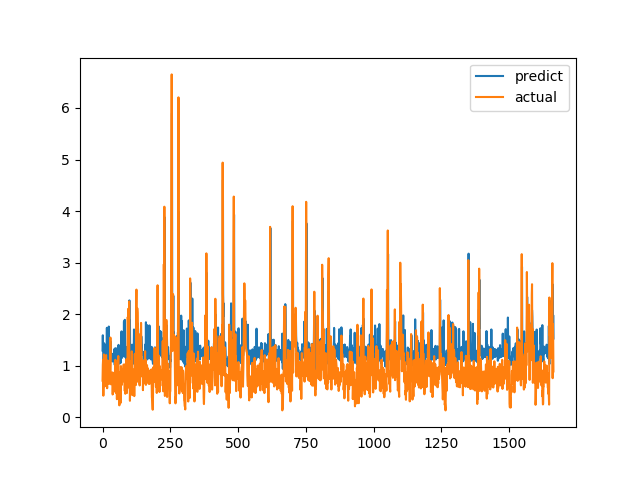

The table this chart was drawn from, first rows:
predict, actual
1.294, 0.7094
1.59, 1.015
1.298, 1.116
1.326, 0.4183
1.112, 1.002
1.336, 1.219
1.435, 1.143
1.324, 0.6528
1.203, 0.6747
1.198, 0.601
1.263, 0.6695
1.212, 0.6538
1.156, 0.7814
1.228, 1.206
1.403, 0.8469
1.192, 0.8286
1.734, 0.6482
1.171, 0.5624
1.123, 0.7183
1.244, 1.1
1.297, 0.9542
1.285, 0.729
1.182, 0.6694
1.759, 0.8631
1.249, 0.6465
1.235, 0.8223
1.093, 0.9236
1.345, 0.8301
1.245, 1.067
1.405, 1.546
1.467, 0.6827
1.162, 0.6386
1.172, 0.6464
1.194, 0.6881
1.161, 0.7274
1.159, 0.65
1.083, 0.8694
1.23, 0.4409
1.134, 0.4519
1.085, 0.7575
1.225, 0.4952
1.119, 0.6851
1.218, 0.7244
1.32, 0.8654
1.287, 0.74
1.017, 0.8071
1.206, 0.8204
1.339, 1.114
1.321, 1.109
1.318, 0.4751
1.115, 1.039
1.158, 0.9458
1.241, 0.7878
1.233, 0.3505
1.079, 0.9368
1.346, 0.9868
1.281, 0.647
1.144, 1.03
1.324, 1.187
1.404, 0.9329
... 1,604 more rows
